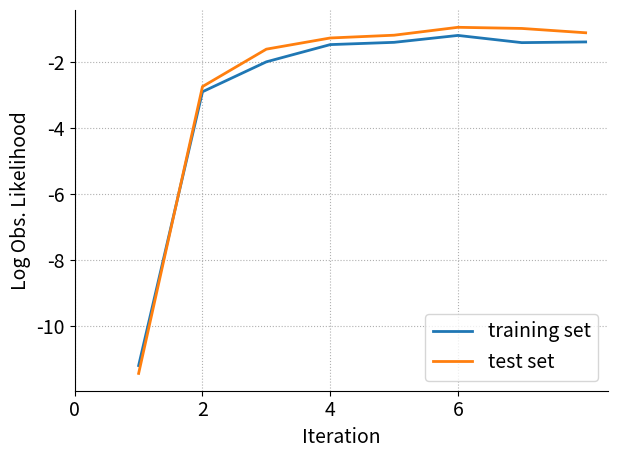

Write Python code to recreate this figure.
import matplotlib.pyplot as plt
import numpy as np
plt.rcParams.update({'font.size': 14})

target = "stack"

# 1D-target
if target == "1D-target":
    training = [-148951, -129579, -127934, -110743, -103292, -101026, -98482, -97827.3, -96767.3, -97076.3, -97271.7, -97197.6, -96927.7, -97026.7, -97470.9, -96666.7]
    testing = [-428431, -361798, -358302, -365852, -308766, -302923, -296427, -295278, -293824, -294168, -294679, -293654, -293072, -293289, -295898, -293641]
    training = [each / (100*125*10) for each in training]
    testing = [each / (100*125*30) for each in testing]
    x = [1, 2, 3, 4, 5, 6, 7, 8, 9, 10, 11, 12, 13, 14, 15, 16]
    ren = range(0, 16, 3)

# 2D-highway
if target == "2D-highway":
    training = [-7.57595,-1.12849,-0.287779,0.162089,0.261831,0.277573,0.321149,0.259748,0.390868,0.367335,0.387768,0.392703]
    testing = [-6.73988,-0.4518745,0.0126962,0.0455108,0.3429345,0.292507,0.345308,0.3075035,0.3234745,0.3355485,0.378921,0.3667095]
    x = [1, 2, 3, 4, 5, 6, 7, 8, 9, 10, 11, 12]
    ren = range(0, 13, 3)

# 2D-merge
if target == "2D-merge":
    training = [-4.0354,-2.45907,-1.90358,-1.65009,-1.52427,-1.46253,-1.25326,-0.942493,-0.854028,-0.809816,-0.783505,-0.780442,-0.759502,-0.797437,-0.780687,-0.762582]
    testing = [-3.98208,-2.64202,-2.13013,-1.87573,-1.70812,-1.64285,-1.33789,-1.05342,-0.966207,-0.918407,-0.894232,-0.895988,-0.9115,-0.894763,-0.885708,-0.891118]
    x = [1, 2, 3, 4, 5, 6, 7, 8, 9, 10, 11, 12, 13, 14, 15, 16]
    ren = range(0, 16, 3)

# Pick-and-place
if target == "pick-and-place":
    training = [-4.6289,-2.64225,-2.23912,-2.51727,-2.46644,-1.72885,-1.76077,-1.99714,-2.07455]
    testing = [-3.08528,-1.99949,-1.64265,-1.55045,-1.51385,-1.24738,-1.27035,-1.33797,-1.35887]
    x = [1, 2, 3, 4, 5, 6, 7, 8, 9]
    ren = range(0, 10, 2)

# Stack
if target == "stack":
    training = [-11.1842,-2.90982,-2.00568,-1.48507,-1.41652,-1.20787,-1.42555,-1.40436]
    testing = [-11.4213,-2.75336,-1.62262,-1.28502,-1.20091,-0.962306,-0.99673,-1.12744]
    x = [1, 2, 3, 4, 5, 6, 7, 8]
    ren = range(0, 8, 2)

fig, ax = plt.subplots()
ax.spines['top'].set_visible(False)
ax.spines['right'].set_visible(False)

ax.plot(x, training, label = "training set", linewidth=2)
ax.plot(x, testing, label = "test set", linewidth=2)

plt.xlabel("Iteration")
plt.xticks(ren)
plt.ylabel("Log Obs. Likelihood")

plt.legend(loc = 'lower right')
plt.tight_layout()
plt.grid(linestyle='dotted')
plt.savefig(target + "-emloop.png", dpi=1200)
plt.show()

# LDIPS tests

# # 1D-target
# testing = [-1.10372e+06, -469523, -465382, -465691, -465691, -465691, -465691, -465691, -465691]
# emdips = [-1.10372e+06, -428431, -361798, -358302, -365852, -308766, -302923, -296427, -295278]
# testing = [each / (100*125*30) for each in testing]
# emdips = [each / (100*125*30) for each in emdips]


# x = [0, 1, 2, 3, 4, 5, 6, 7, 8]

# fig, ax = plt.subplots()
# ax.spines['top'].set_visible(False)
# ax.spines['right'].set_visible(False)

# ax.plot(x, testing, label = "deterministic")
# ax.plot(x, emdips, label = "probabilistic")

# plt.xlabel("Iteration")
# plt.ylabel("Average Obs Likelihood\n(log scale)")

# plt.legend(loc = 'lower right')
# plt.grid()
# plt.savefig("1D-target-ldips.png", dpi=1200)
# plt.show()


# Noise experiments

# 2D-merge
# gt = [1.238937333, 0.8958613333, 0.1214428, -1.346808]
# # perfect = [0.9602453333, 0.2720666667, -0.2379098667, -2.088324]
# emsynth = [1.062952, 0.2565986667, -0.493004533, -1.868958667]
# stable = [0.7821733333, -0.653108, -0.993234666, -3.038394667]
# greedy = [0.2356574667, -0.7432653333, -2.749946667, -6.557186667]
# nn_ha = [0.6695968209, -1.295732139, -0.7622469043, -2.388837975]
# nn_la = [0.9564075951, -0.115898977, -1.109390473, -5.021243755]

# x = [0.25, 0.5, 0.75, 1]

# # perfect = np.subtract(perfect, gt)
# # emsynth = np.subtract(emsynth, gt)
# # stable = np.subtract(stable, gt)
# # greedy = np.subtract(greedy, gt)
# # nn_ha = np.subtract(nn_ha, gt)
# # nn_la = np.subtract(nn_la, gt)

# fig, ax = plt.subplots()
# ax.spines['top'].set_visible(False)
# ax.spines['right'].set_visible(False)

# # ax.plot(x, perfect, ".", linestyle='--', label = "FitTruth", linewidth=2)
# ax.plot(x, emsynth, "*", linestyle='solid', label = "PLUNDER", linewidth=2)
# ax.plot(x, greedy, "^", linestyle='dotted', label = "FitGreedy",linewidth=2)
# ax.plot(x, stable, "v", linestyle='dotted', label = "FitSmooth", linewidth=2)
# ax.plot(x, nn_la, "x", linestyle='dotted', label = "BC", linewidth=2)
# ax.plot(x, nn_ha, "+", linestyle='dotted', label = "BC+", linewidth=2)

# plt.xlabel("Noise Level")
# plt.ylabel("Log Obs. Likelihood")
# plt.xticks([0.25, 0.5, 0.75, 1])

# plt.legend(loc = 'lower left')
# plt.tight_layout()
# plt.grid(linestyle='dotted')
# plt.savefig("noise.png", dpi=1200)
# plt.show()